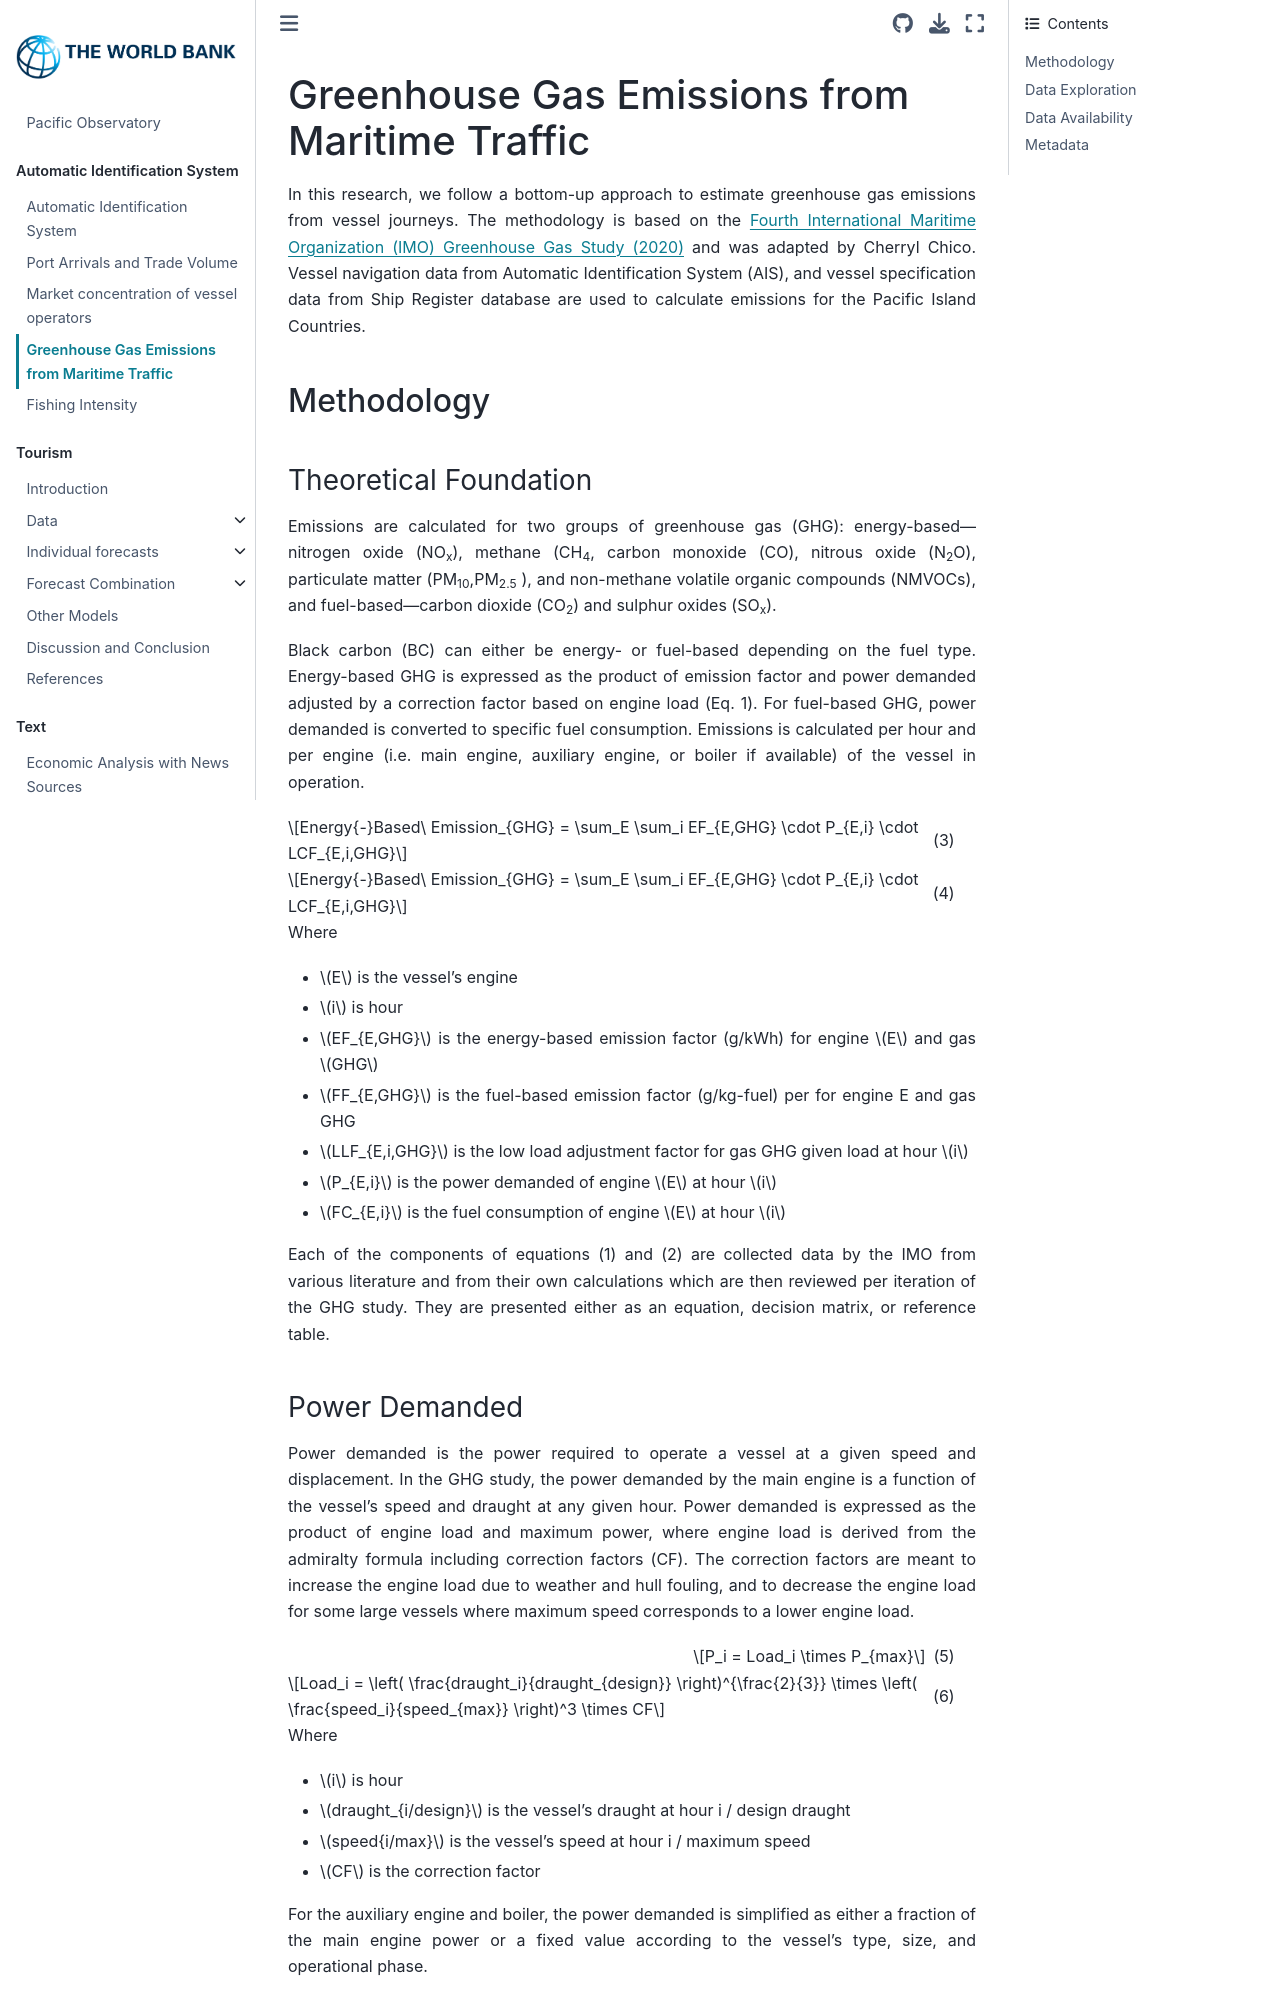

repository: worldbank/pacific-observatory · page: ais/ais_emissions.html · generator: jekyll

# Greenhouse Gas Emissions from Maritime Traffic

In this research, we follow a bottom-up approach to estimate greenhouse gas emissions from vessel journeys. The methodology is based on the [Fourth International Maritime Organization (IMO) Greenhouse Gas Study (2020)](https://www.imo.org/en/ourwork/Environment/Pages/Fourth-IMO-Greenhouse-Gas-Study-2020.aspx) and was adapted by Cherryl Chico. Vessel navigation data from Automatic Identification System (AIS), and vessel specification data from Ship Register database are used to calculate emissions for the Pacific Island Countries.

## Methodology

### Theoretical Foundation

Emissions are calculated for two groups of greenhouse gas (GHG): energy-based—nitrogen oxide (NO<sub>x</sub>), methane (CH<sub>4</sub>, carbon monoxide (CO), nitrous oxide (N<sub>2</sub>O), particulate matter (PM<sub>10</sub>,PM<sub>2.5</sub> ), and non-methane volatile organic compounds (NMVOCs), and fuel-based—carbon dioxide (CO<sub>2</sub>) and sulphur oxides (SO<sub>x</sub>).  

Black carbon (BC) can either be energy- or fuel-based depending on the fuel type. Energy-based GHG is expressed as the product of emission factor and power demanded adjusted by a correction factor based on engine load (Eq. 1). For fuel-based GHG, power demanded is converted to specific fuel consumption. Emissions is calculated per hour and per engine (i.e. main engine, auxiliary engine, or boiler if available) of the vessel in operation.

```{math}
:label: my_label
Energy{-}Based\ Emission_{GHG} = \sum_E \sum_i EF_{E,GHG} \cdot P_{E,i} \cdot LCF_{E,i,GHG}
```
```{math}
:label: my_label1
Energy{-}Based\ Emission_{GHG} = \sum_E \sum_i EF_{E,GHG} \cdot P_{E,i} \cdot LCF_{E,i,GHG}
```

Where
- $E$ is the vessel’s engine
- $i$ is hour
- $EF_{E,GHG}$ is the energy-based emission factor (g/kWh) for engine $E$ and gas $GHG$
- $FF_{E,GHG}$ is the fuel-based emission factor (g/kg-fuel) per for engine E and gas GHG
- $LLF_{E,i,GHG}$ is the low load adjustment factor for gas GHG given load at hour $i$
- $P_{E,i}$ is the power demanded of engine $E$ at hour $i$
- $FC_{E,i}$ is the fuel consumption of engine $E$ at hour $i$

Each of the components of equations (1) and (2) are collected data by the IMO from various literature and from their own calculations which are then reviewed per iteration of the GHG study. They are presented either as an equation, decision matrix, or reference table.
